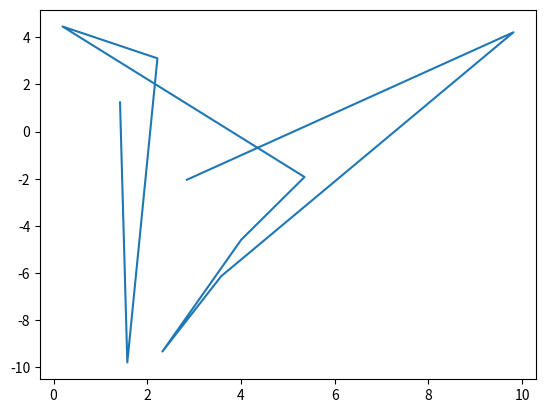

Here is the Python script that generated this plot:
import time
import numpy as np
import matplotlib.pyplot as plt
from mpl_toolkits import mplot3d

def dot_product(x1, x2):
    tic = time.process_time()
    dot = 0
    for i in range(len(x1)):
        dot += x1[i] * x2[i]
    toc = time.process_time()
    return 1000 * (toc - tic)

def fast_dot_product(x1, x2):
    tic = time.process_time()
    dot = np.dot(x1, x2)
    toc = time.process_time()
    return 1000 * (toc - tic)

def compara_tiempos():
    print("adwdaw")
    sizes = np.linspace(100, 1000000, 100)
    times_dot = []
    times_fast = []

    for size in sizes:
        x1 = np.random.uniform(1,100,int(size))
        x2 = np.random.uniform(1,100,int(size))
        times_dot+= [dot_product(x1,x2)]
        times_fast += [fast_dot_product(x1,x2)]

    plt.figure()
    plt.scatter(sizes, times_dot, c = 'red', label='bucle')
    plt.scatter(sizes, times_fast, c = 'blue', label='vector')
    plt.legend()
    plt.show()

def integra_mc(fun, a, b, num_puntos = 10):
    
    X = np.random.uniform(a,b,size= (num_puntos))
    Y = np.random.uniform(-10,10,size= (num_puntos))
    plt.plot(X,Y)
    plt.show()

    return 


def pruebaInt():

    # X = np.linspace(0,100, 100)
    # Y = funcionInetegrable(X)

    # plt.plot(X,Y)

    #plt.show()

    integra_mc(funcionInetegrable, 0, 10)

    return

def funcionInetegrable(x):
    return x- 100*x*x + x*x*x

pruebaInt()